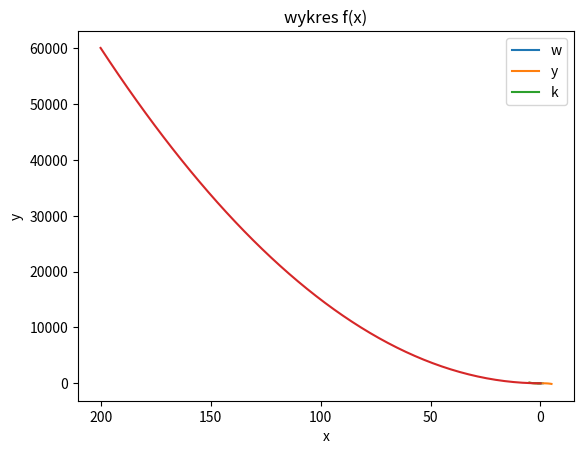

Reproduce this figure in Python.
import math
import numpy
import matplotlib.pyplot as plt

k = 1240 - math.sqrt(7)
m = 4467
l = 2j
d = k + m
c = d + l
c

print(d)
print("%.3f" % d)
print("%.20f" % d)

r = 17
h = 33
objetosc_walca = math.pi*math.pow(r,2)*h 
objetosc_walca

"""komentarz wielolinijkowy"""
#komentarz jednolinijkowy

x=1.0
t=1.0
r=1.0
B=(x+r)/(3.3456+r*math.sin(2*x))*math.pow(x,t*r)
print(B)

a=math.sqrt(2)
M=numpy.array([[a,1,-a],[0,1,1],[-a,a,1]])
Minv = numpy.linalg.inv(M)
Mdet = numpy.linalg.det(M)
Mt = numpy.transpose(M)
print(Minv)
print(Mdet)
print(Mt)

print(M[0][0])
print(M[2][2])
print(M[2][1])
w1 = M[:,2]
w2 = M[1,:]
print (w1)
print (w2)

p = [1,-7,3,43,-28,-60]
for r in numpy.roots(p):
    print(p[5]+r*p[4]+r*r*p[3]+math.pow(r,3)*p[2]+math.pow(r,4)*p[1]+math.pow(r,5)*p[0])
print (numpy.roots(p))

print (numpy.arange(-3,3,1.0/3))
print (numpy.linspace(0,15,51))

def f(x):
    return math.pow(x,3)-3*x

def plotmaker(start,stop):
    x = numpy.linspace(start,stop)
    y = []
    for i in x:
        y.append(f(i))

    plt.plot(x,y)
    plt.title('wykres f(x)')
    plt.xlabel('x')
    plt.ylabel('y')
    plt.legend('wykres funkcji')
    plt.show()

plotmaker(-1,1)
plotmaker(-5,5)
plotmaker(0,5)

def Q(m,v):
    return m*v*v/2

def kcal(J):
    return J/4184

print (Q(2.5,50))

m = 3
v=numpy.linspace(200,0)
plt.gca().invert_xaxis()
plt.plot(v,[Q(m,i) for i in v])
plt.show()